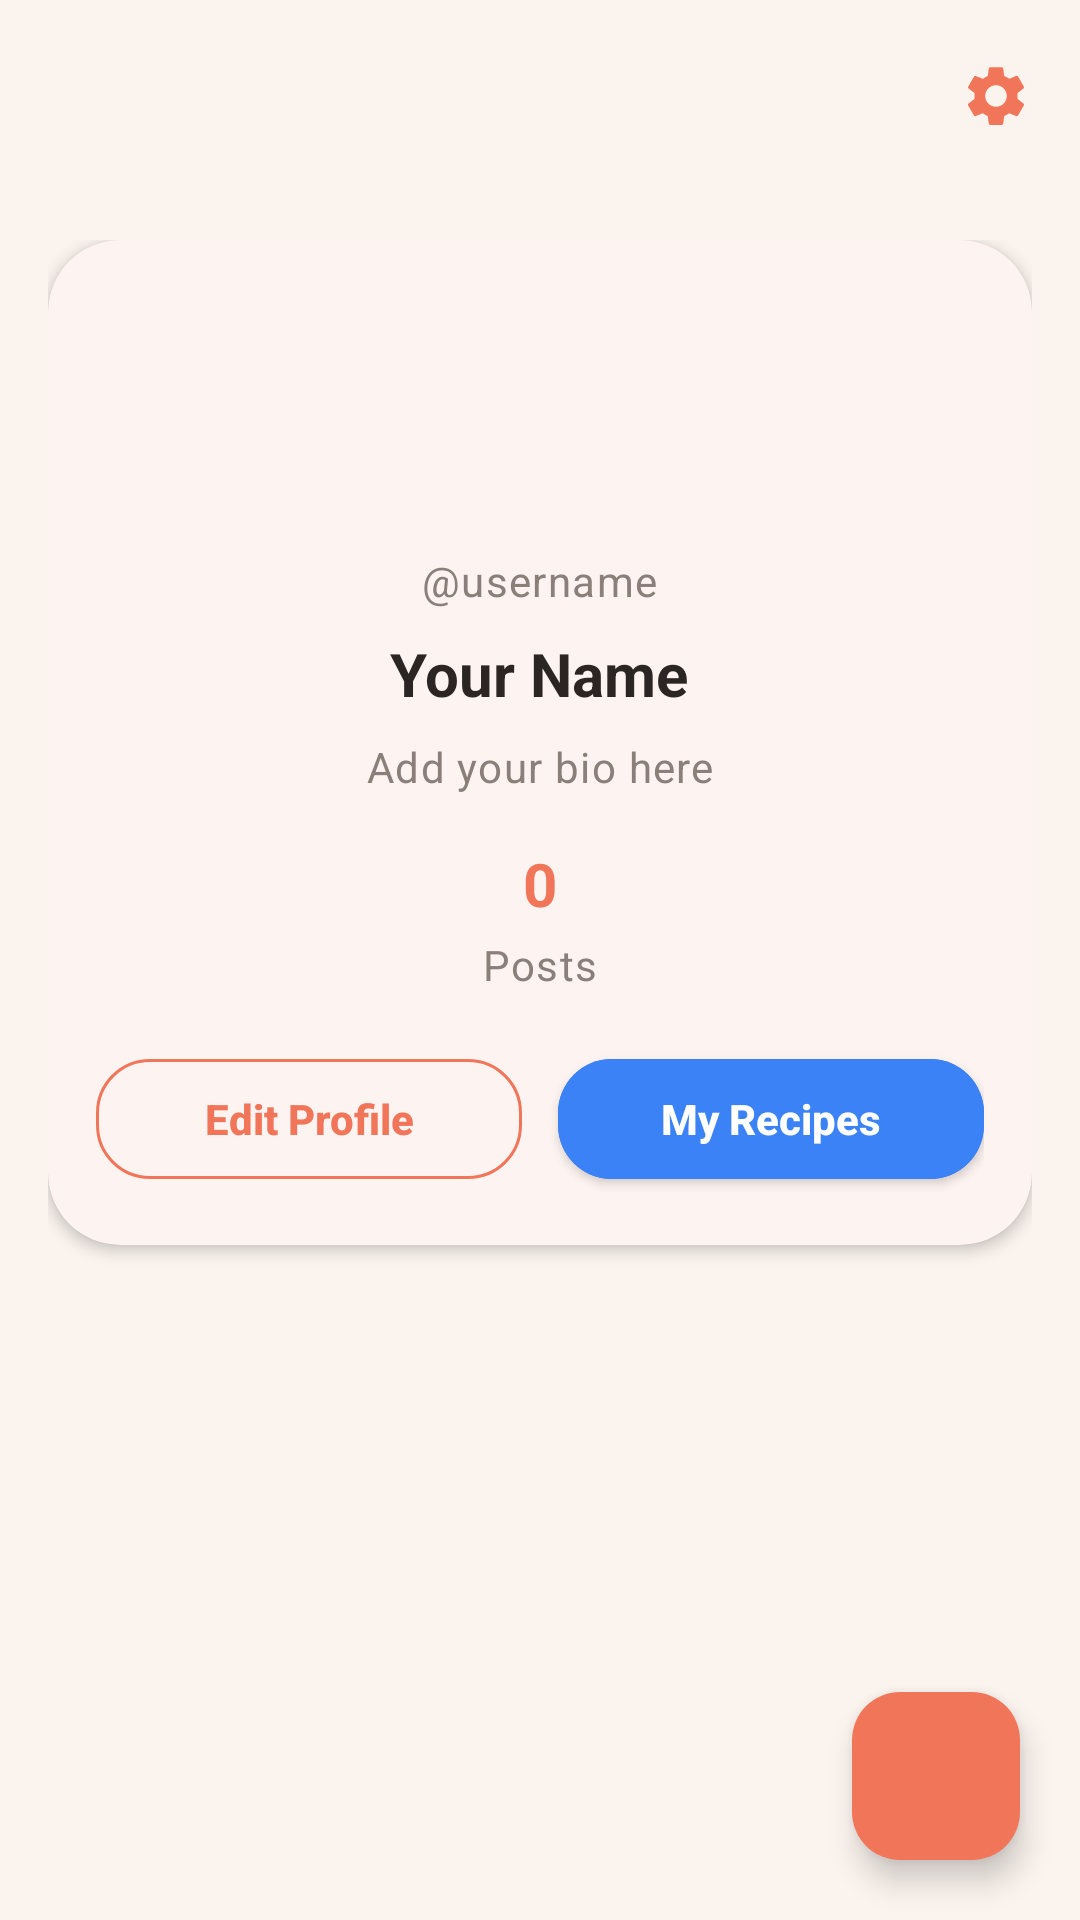

Here is an Android app screen rendered from its layout file. Give the layout XML and the strings, colors and styles it references.
<!-- AndroidManifest.xml: application theme Theme.ForkLore -->
<!-- res/layout/fragment_profile.xml -->
<?xml version="1.0" encoding="utf-8"?>
<androidx.coordinatorlayout.widget.CoordinatorLayout
    xmlns:android="http://schemas.android.com/apk/res/android"
    xmlns:app="http://schemas.android.com/apk/res-auto"
    android:layout_width="match_parent"
    android:layout_height="match_parent"
    android:background="@color/fl_bg">

    <com.google.android.material.appbar.AppBarLayout
        android:layout_width="match_parent"
        android:layout_height="wrap_content"
        android:background="@color/fl_bg"
        app:elevation="0dp">

        <com.google.android.material.appbar.MaterialToolbar
            android:id="@+id/profile_toolbar"
            android:layout_width="match_parent"
            android:layout_height="?attr/actionBarSize"
            android:background="@color/fl_bg"
            app:elevation="0dp">

            <ImageView
                android:id="@+id/settings_icon"
                android:layout_width="@dimen/icon_size_md"
                android:layout_height="@dimen/icon_size_md"
                android:layout_gravity="end"
                android:layout_marginEnd="@dimen/spacing_lg"
                android:contentDescription="@string/settings"
                android:src="@drawable/ic_settings"
                android:tint="@color/fl_coral" />
        </com.google.android.material.appbar.MaterialToolbar>
    </com.google.android.material.appbar.AppBarLayout>

    <androidx.core.widget.NestedScrollView
        android:layout_width="match_parent"
        android:layout_height="match_parent"
        android:fillViewport="true"
        android:padding="@dimen/spacing_lg"
        app:layout_behavior="@string/appbar_scrolling_view_behavior">

        <LinearLayout
            android:layout_width="match_parent"
            android:layout_height="wrap_content"
            android:orientation="vertical">

            <com.google.android.material.card.MaterialCardView
                android:layout_width="match_parent"
                android:layout_height="wrap_content"
                android:layout_marginBottom="@dimen/spacing_lg"
                app:cardCornerRadius="@dimen/radius_xl"
                app:cardElevation="@dimen/elevation_md">

                <LinearLayout
                    android:layout_width="match_parent"
                    android:layout_height="wrap_content"
                    android:gravity="center_horizontal"
                    android:orientation="vertical"
                    android:padding="@dimen/spacing_lg">

                    <com.google.android.material.imageview.ShapeableImageView
                        android:id="@+id/profile_image"
                        android:layout_width="@dimen/avatar_size"
                        android:layout_height="@dimen/avatar_size"
                        android:layout_marginBottom="@dimen/spacing_lg"
                        android:contentDescription="@string/profile_picture"
                        android:src="@android:drawable/sym_def_app_icon"
                        app:shapeAppearanceOverlay="@style/ShapeAppearanceOverlay.App.Corner.Full" />

                    <TextView
                        android:id="@+id/profile_handle"
                        android:layout_width="wrap_content"
                        android:layout_height="wrap_content"
                        android:text="@string/profile_handle_placeholder"
                        android:textAppearance="@style/TextAppearance.ForkLore.BodySmall" />

                    <TextView
                        android:id="@+id/profile_name"
                        android:layout_width="wrap_content"
                        android:layout_height="wrap_content"
                        android:layout_marginTop="@dimen/spacing_sm"
                        android:text="@string/profile_name_placeholder"
                        android:textAppearance="@style/TextAppearance.ForkLore.Title" />

                    <TextView
                        android:id="@+id/profile_bio"
                        android:layout_width="match_parent"
                        android:layout_height="wrap_content"
                        android:layout_marginStart="@dimen/spacing_lg"
                        android:layout_marginTop="@dimen/spacing_sm"
                        android:layout_marginEnd="@dimen/spacing_lg"
                        android:gravity="center"
                        android:text="@string/profile_bio_placeholder"
                        android:textAppearance="@style/TextAppearance.ForkLore.BodySmall" />

                    <LinearLayout
                        android:layout_width="match_parent"
                        android:layout_height="wrap_content"
                        android:layout_marginTop="@dimen/spacing_lg"
                        android:gravity="center"
                        android:orientation="horizontal">

                        <LinearLayout
                            android:layout_width="0dp"
                            android:layout_height="wrap_content"
                            android:layout_weight="1"
                            android:gravity="center"
                            android:orientation="vertical">

                            <TextView
                                android:id="@+id/posts_count"
                                android:layout_width="wrap_content"
                                android:layout_height="wrap_content"
                                android:text="@string/stat_posts"
                                android:textAppearance="@style/TextAppearance.ForkLore.Title"
                                android:textColor="@color/fl_coral" />

                            <TextView
                                android:layout_width="wrap_content"
                                android:layout_height="wrap_content"
                                android:layout_marginTop="@dimen/spacing_xs"
                                android:text="@string/stat_posts_label"
                                android:textAppearance="@style/TextAppearance.ForkLore.BodySmall" />
                        </LinearLayout>
                    </LinearLayout>

                    <LinearLayout
                        android:layout_width="match_parent"
                        android:layout_height="wrap_content"
                        android:layout_marginTop="@dimen/spacing_lg"
                        android:gravity="center"
                        android:orientation="horizontal">

                        <com.google.android.material.button.MaterialButton
                            android:id="@+id/edit_profile_button"
                            style="@style/Widget.ForkLore.Button.Outlined"
                            android:layout_width="0dp"
                            android:layout_height="wrap_content"
                            android:layout_marginEnd="@dimen/spacing_md"
                            android:layout_weight="1"
                            android:text="@string/edit_profile"
                            android:textColor="@color/fl_coral" />

                        <com.google.android.material.button.MaterialButton
                            android:id="@+id/my_recipes_button"
                            style="@style/Widget.ForkLore.Button.Filled"
                            android:layout_width="0dp"
                            android:layout_height="wrap_content"
                            android:layout_weight="1"
                            android:backgroundTint="@color/fl_blue"
                            android:text="@string/my_recipes"
                            android:textColor="@color/fl_surface" />
                    </LinearLayout>
                </LinearLayout>
            </com.google.android.material.card.MaterialCardView>

        </LinearLayout>
    </androidx.core.widget.NestedScrollView>

    <com.google.android.material.floatingactionbutton.FloatingActionButton
        android:id="@+id/fab_add_recipe"
        android:layout_width="wrap_content"
        android:layout_height="wrap_content"
        android:layout_gravity="bottom|end"
        android:layout_margin="@dimen/spacing_xl"
        android:contentDescription="@string/add_post"
        android:src="@drawable/ic_add"
        app:backgroundTint="@color/fl_coral"
        app:tint="@color/fl_surface" />

</androidx.coordinatorlayout.widget.CoordinatorLayout>
<!-- resources referenced by this layout -->
<resources>
  <color name="fl_bg">#FAF3EE</color>
  <color name="fl_blue">#3B82F6</color>
  <color name="fl_coral">#F17559</color>
  <color name="fl_surface">#FFFFFF</color>
  <dimen name="avatar_size">72dp</dimen>
  <dimen name="elevation_md">3dp</dimen>
  <dimen name="icon_size_md">24dp</dimen>
  <dimen name="radius_xl">24dp</dimen>
  <dimen name="spacing_lg">16dp</dimen>
  <dimen name="spacing_md">12dp</dimen>
  <dimen name="spacing_sm">8dp</dimen>
  <dimen name="spacing_xl">20dp</dimen>
  <dimen name="spacing_xs">4dp</dimen>
  <string name="add_post">Add Post</string>
  <string name="edit_profile">Edit Profile</string>
  <string name="my_recipes">My Recipes</string>
  <string name="profile_bio_placeholder">Add your bio here</string>
  <string name="profile_handle_placeholder">@username</string>
  <string name="profile_name_placeholder">Your Name</string>
  <string name="profile_picture">Profile picture</string>
  <string name="settings">Settings</string>
  <string name="stat_posts">0</string>
  <string name="stat_posts_label">Posts</string>
  <style name="ShapeAppearanceOverlay.App.Corner.Full" parent="">
          <item name="cornerSize">50%</item>
      </style>
  <style name="TextAppearance.ForkLore.BodySmall" parent="TextAppearance.Material3.BodySmall">
          <item name="android:textColor">@color/fl_text_muted</item>
          <item name="android:textSize">@dimen/text_body_sm</item>
      </style>
  <style name="TextAppearance.ForkLore.Title" parent="TextAppearance.Material3.TitleLarge">
          <item name="android:textColor">@color/fl_text</item>
          <item name="android:textSize">@dimen/text_title</item>
          <item name="android:textStyle">bold</item>
      </style>
  <style name="Widget.ForkLore.Button.Filled" parent="Widget.MaterialComponents.Button">
          <item name="cornerRadius">@dimen/radius_lg</item>
          <item name="android:minHeight">52dp</item>
          <item name="android:textAllCaps">false</item>
          <item name="android:textStyle">bold</item>
          <item name="android:letterSpacing">0</item>
          <item name="backgroundTint">@color/fl_coral</item>
          <item name="android:textColor">@color/fl_surface</item>
          <item name="rippleColor">@color/fl_surface</item>
      </style>
  <style name="Widget.ForkLore.Button.Outlined" parent="Widget.MaterialComponents.Button.OutlinedButton">
          <item name="cornerRadius">@dimen/radius_lg</item>
          <item name="android:minHeight">52dp</item>
          <item name="android:textAllCaps">false</item>
          <item name="android:textStyle">bold</item>
          <item name="strokeColor">@color/fl_coral</item>
          <item name="strokeWidth">1dp</item>
          <item name="android:textColor">@color/fl_coral</item>
          <item name="backgroundTint">@android:color/transparent</item>
      </style>
  <style name="Theme.ForkLore" parent="Base.Theme.ForkLore" />
  <color name="fl_text_muted">#8A7F79</color>
  <dimen name="text_body_sm">14sp</dimen>
  <color name="fl_text">#2B2623</color>
  <dimen name="text_title">20sp</dimen>
  <dimen name="radius_lg">18dp</dimen>
  <color name="color_primary">@color/fl_coral</color>
  <color name="color_on_primary">#FFFFFF</color>
  <color name="color_secondary">@color/fl_blue</color>
  <color name="color_on_secondary">#FFFFFF</color>
  <color name="color_background">@color/fl_bg</color>
  <color name="color_on_background">@color/fl_text</color>
  <color name="color_surface">@color/fl_surface</color>
  <color name="color_on_surface">@color/fl_text</color>
  <color name="color_surface_variant">@color/fl_surface2</color>
  <color name="color_outline">@color/fl_stroke</color>
  <style name="Widget.ForkLore.Card.Elevated" parent="Widget.MaterialComponents.CardView">
          <item name="cardCornerRadius">@dimen/radius_xl</item>
          <item name="cardElevation">@dimen/elevation_md</item>
      </style>
  <color name="fl_surface2">#FFF7F3</color>
  <color name="fl_stroke">#EADFD8</color>
  <dimen name="radius_md">14dp</dimen>
</resources>
